The GitHub repository golden-com/Golden_Detect_Anemic contains a labelled image folder "data" with 2 categories: anemia, no anemia. Examples follow, each with its label.

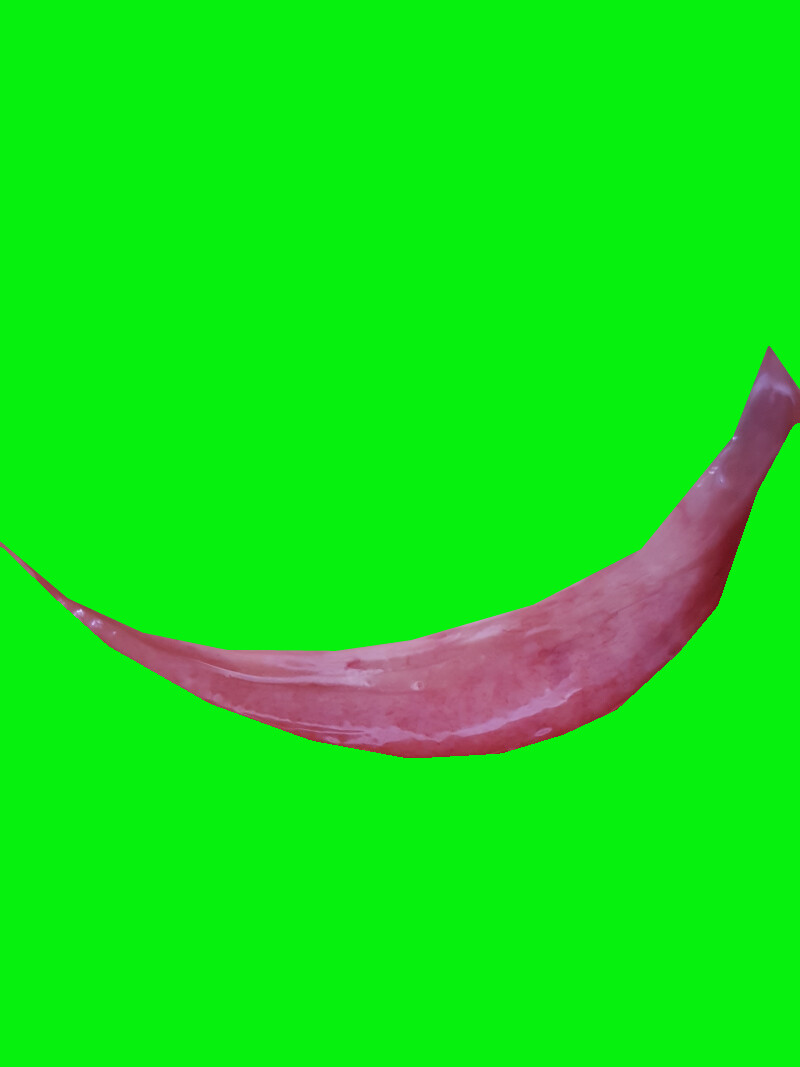
Label: no anemia

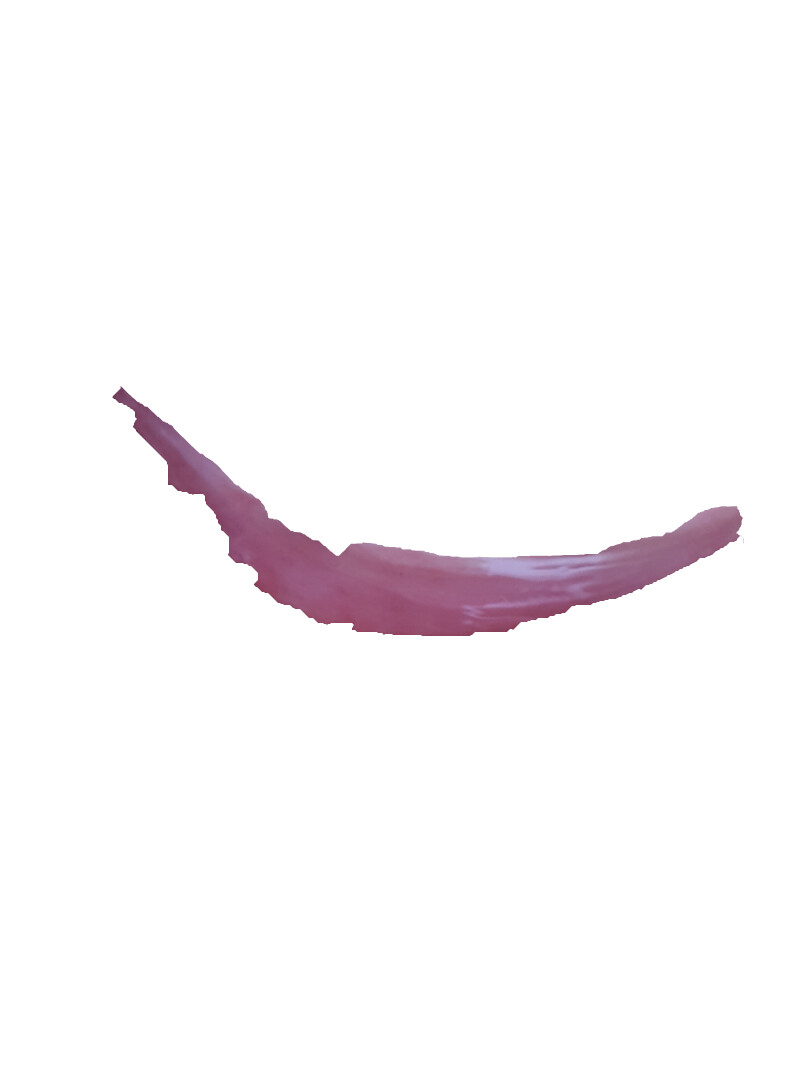
Label: anemia

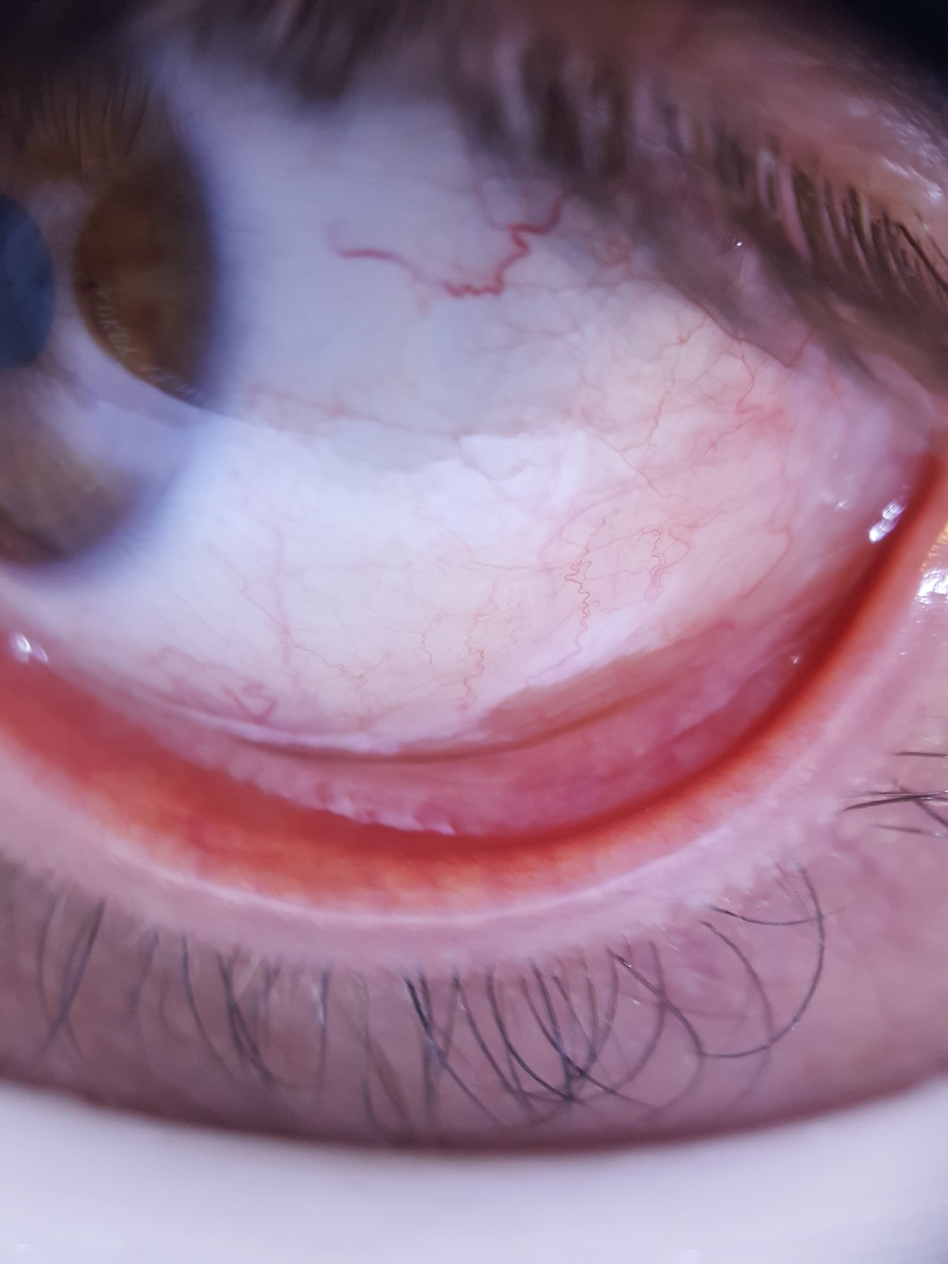
Label: no anemia

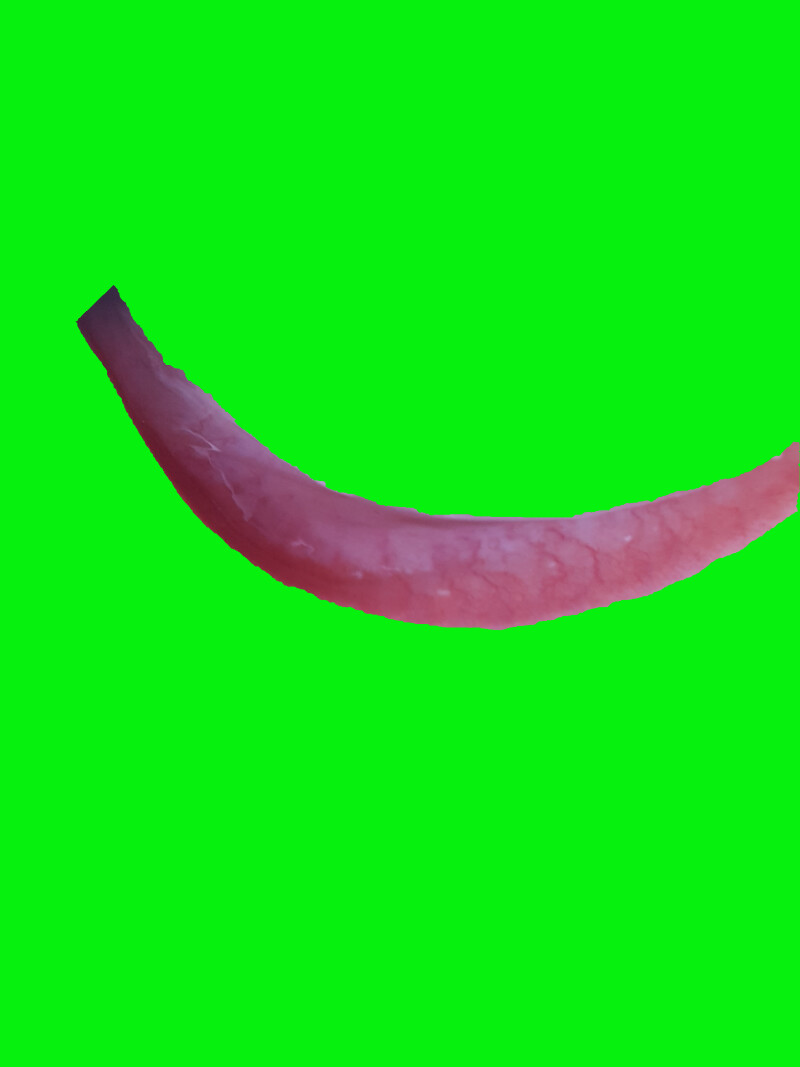
Label: anemia

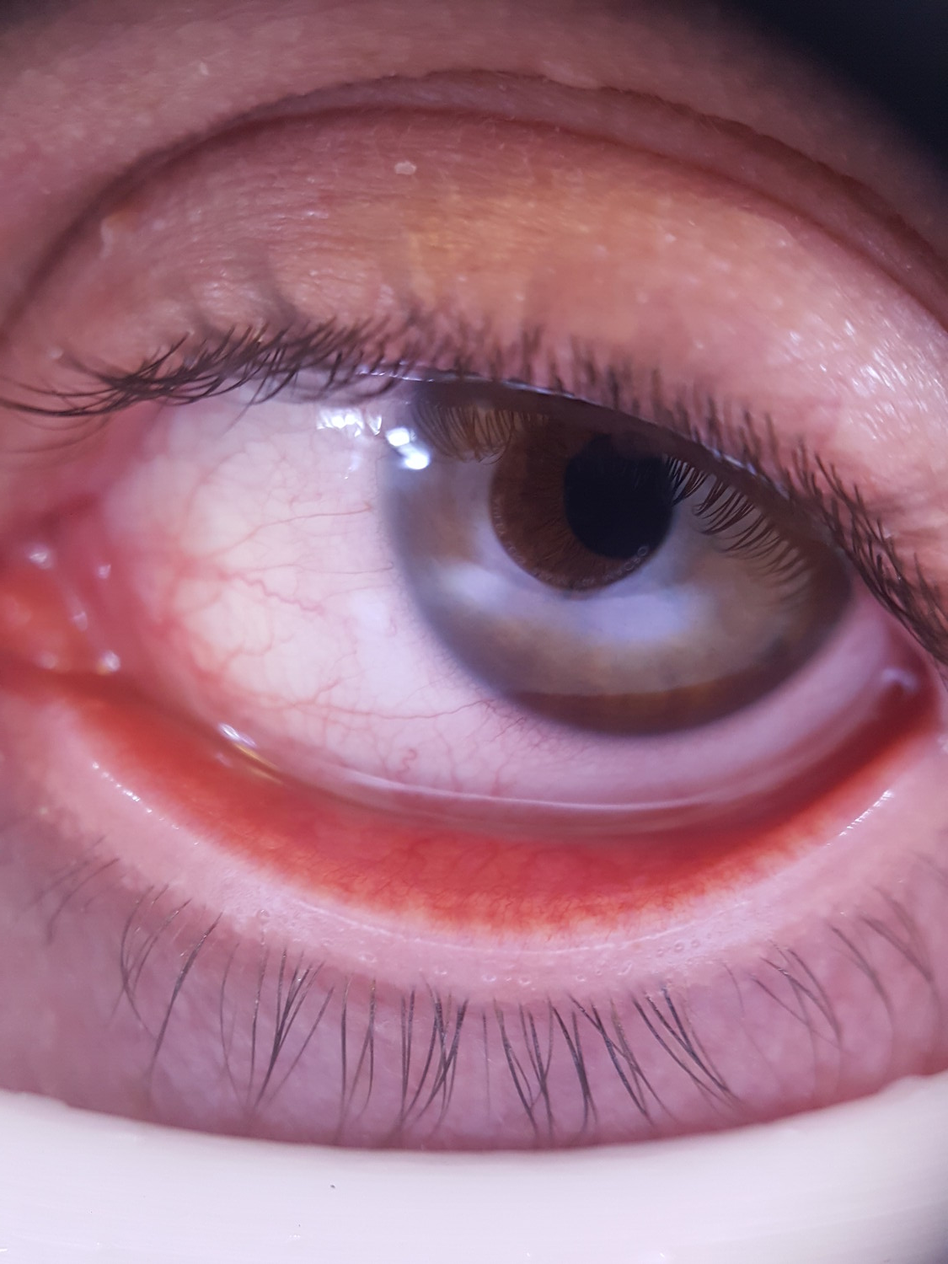
Label: no anemia

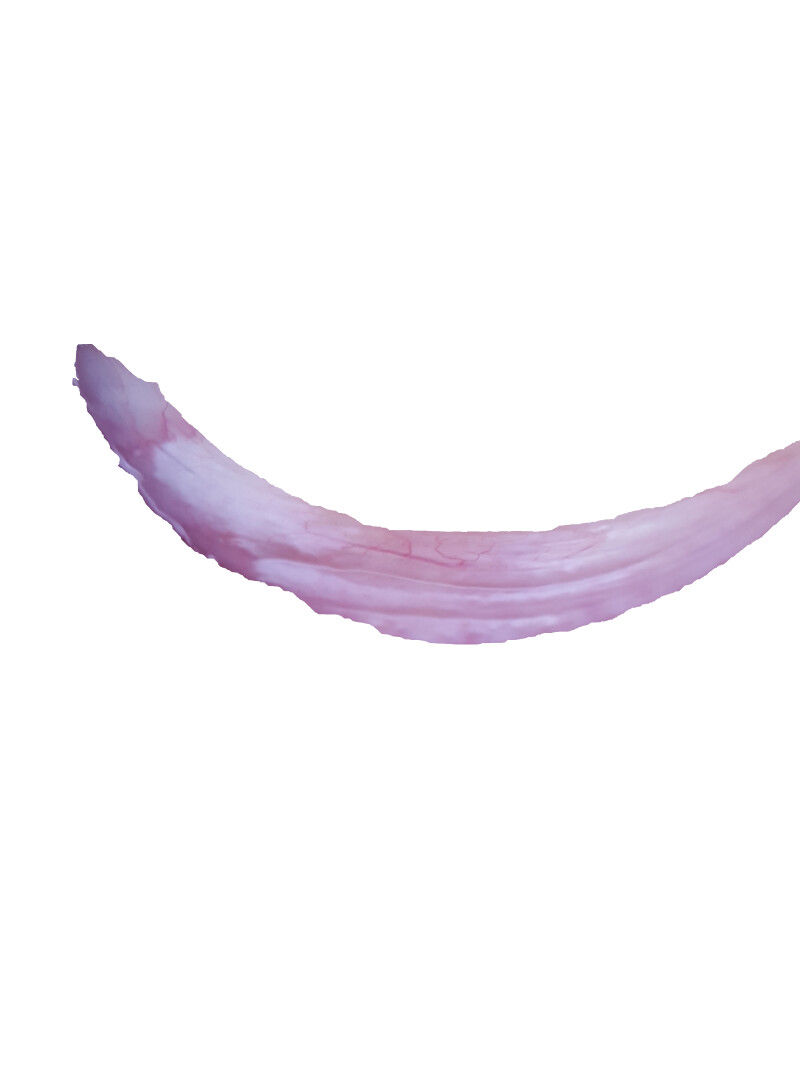
Label: anemia
